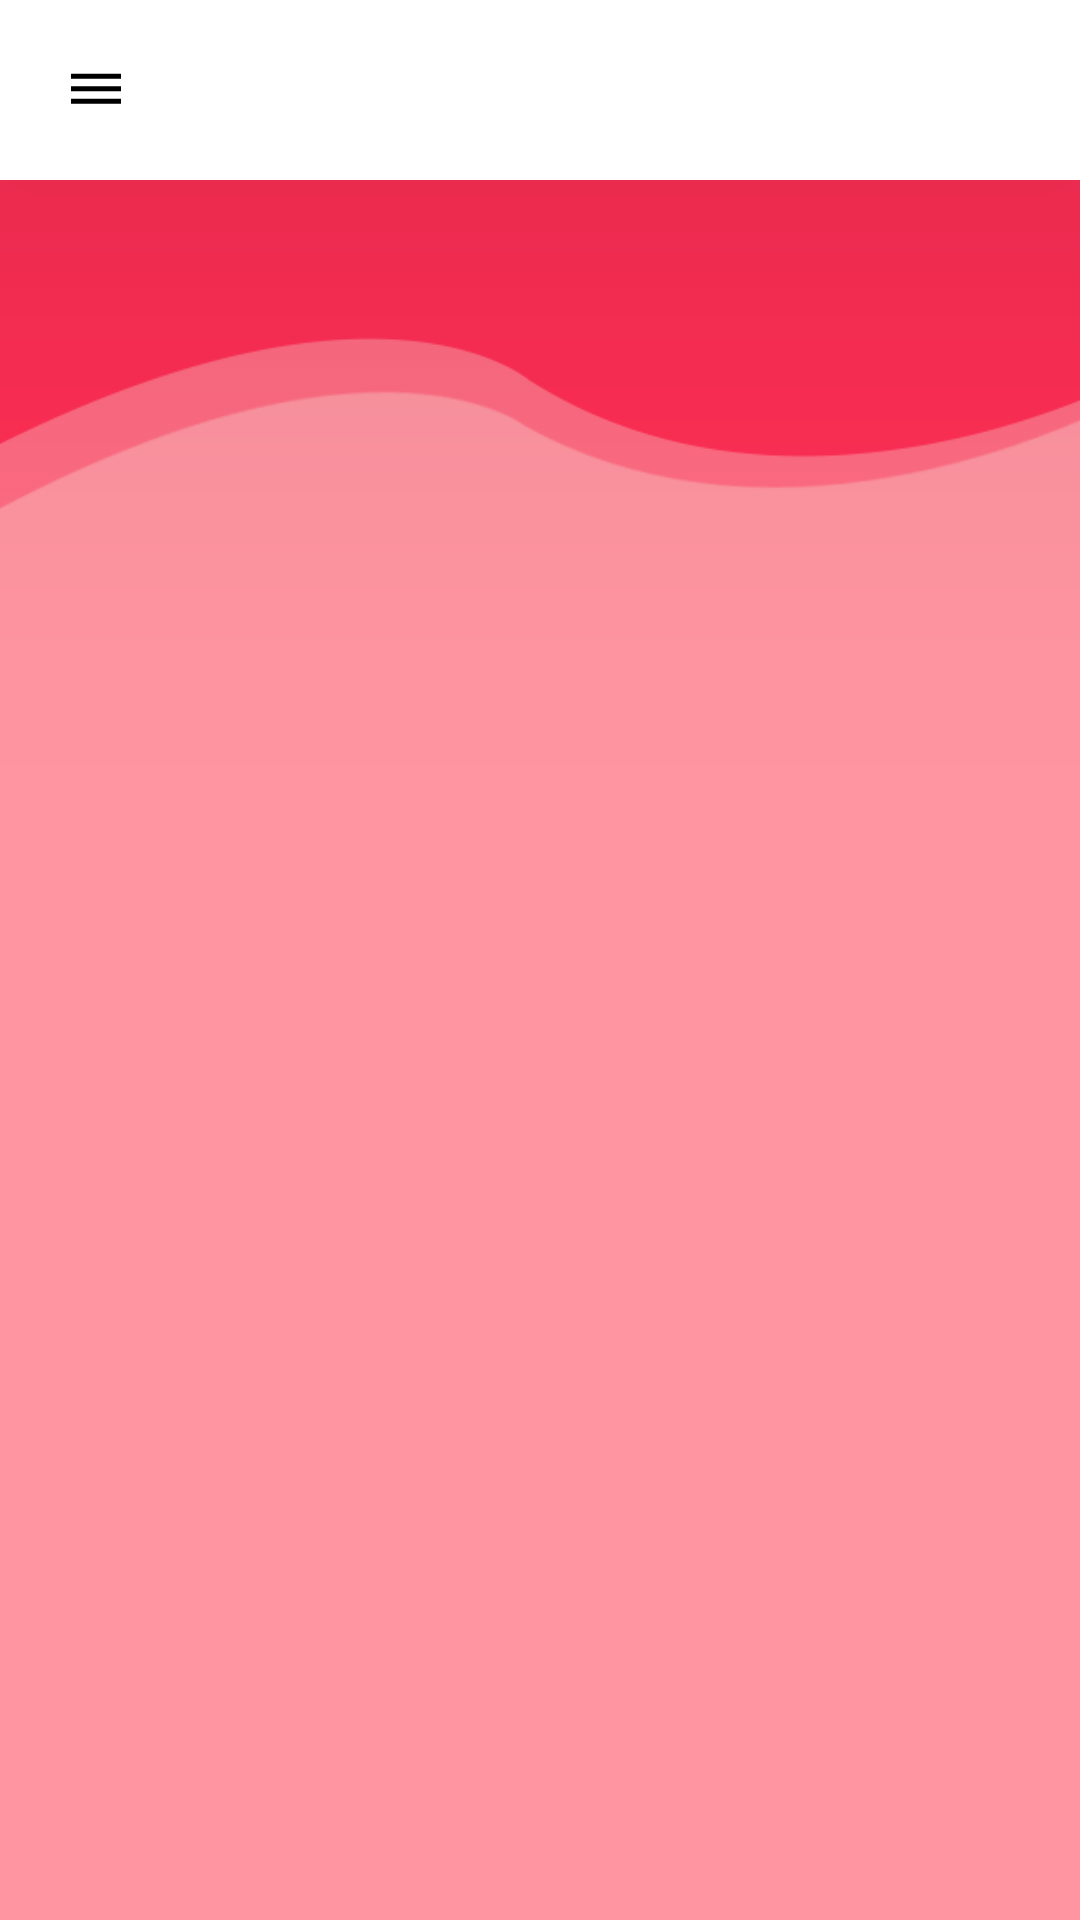

Write the Android layout XML for this screen, with the resource values it uses.
<!-- AndroidManifest.xml: application theme Theme.SongPlayer -->
<!-- res/layout/main_activity.xml -->
<?xml version="1.0" encoding="utf-8"?>
<FrameLayout xmlns:android="http://schemas.android.com/apk/res/android"
    xmlns:app="http://schemas.android.com/apk/res-auto"
    xmlns:tools="http://schemas.android.com/tools"
    android:layout_width="match_parent"
    android:layout_height="match_parent"
    android:background="#aaff6173"
    >
 <ImageView
        android:layout_width="match_parent"
        android:layout_height="170dp"
        android:layout_weight="2"
        android:scaleType="fitXY"
        android:src="@drawable/waves_header" />
    <androidx.recyclerview.widget.RecyclerView
        android:layout_width="240dp"
        android:id="@+id/rv_drawer_menu"
        android:layout_height="wrap_content"
        android:layout_gravity="center_vertical"
        />

    <androidx.constraintlayout.widget.ConstraintLayout
        android:layout_width="match_parent"
        android:id="@+id/fragment_full_screen"
        android:layout_height="match_parent">

        <LinearLayout
            android:id="@+id/linearLayout"
            android:layout_width="match_parent"
            android:layout_height="60dp"
            android:elevation="100dp"
            android:padding="20dp"
            android:background="@color/accent"
            app:layout_constraintEnd_toEndOf="parent"
            app:layout_constraintStart_toStartOf="parent"
            app:layout_constraintTop_toTopOf="parent">

            <ImageView
                android:id="@+id/btn_drawer"
                android:layout_width="wrap_content"
                android:layout_height="wrap_content"
                android:src="@drawable/ic_baseline_dehaze_24" />

            <TextView
                android:layout_width="0dp"
                android:layout_height="match_parent"
                android:layout_weight="1"
                android:gravity="center_horizontal"
                android:text="Hello"
                android:textColor="@color/white"
                android:textSize="15dp"
                android:textStyle="bold" />

            <ImageView
                android:id="@+id/btn_search"
                android:layout_width="wrap_content"
                android:layout_height="wrap_content"
                android:src="@drawable/ic_search" />
        </LinearLayout>

        <FrameLayout
            android:id="@+id/fragment_container"
            android:layout_width="match_parent"

            android:layout_height="0dp"
            app:layout_constraintBottom_toBottomOf="parent"
            app:layout_constraintEnd_toEndOf="parent"
            app:layout_constraintStart_toStartOf="parent"
            android:layout_marginTop="0dp"
            app:layout_constraintTop_toBottomOf="@+id/linearLayout">

        </FrameLayout>
    </androidx.constraintlayout.widget.ConstraintLayout>


</FrameLayout>
<!-- resources referenced by this layout -->
<resources>
  <color name="accent">#ffff</color>
  <color name="white">#FFFF</color>
  <!-- drawable ic_baseline_dehaze_24 (drawable) -->
  <vector android:height="24dp" android:tint="#000"
      android:viewportHeight="24" android:viewportWidth="24"
      android:width="24dp" xmlns:android="http://schemas.android.com/apk/res/android">
      <path android:fillColor="@color/black" android:pathData="M2,15.5v2h20v-2L2,15.5zM2,10.5v2h20v-2L2,10.5zM2,5.5v2h20v-2L2,5.5z"/>
  </vector>
  <!-- drawable ic_search: png bitmap (drawable, 423 bytes) -->
  <!-- drawable waves_header: png bitmap (drawable, 6149 bytes) -->
  <style name="Theme.SongPlayer" parent="Theme.MaterialComponents.DayNight.NoActionBar">
          
          <item name="colorPrimary">@color/purple_500</item>
          <item name="colorAccent">@color/accent</item>
          <item name="colorPrimaryVariant">@color/purple_700</item>
          <item name="colorOnPrimary">@color/white</item>
          
          <item name="colorSecondary">@color/teal_200</item>
          <item name="colorSecondaryVariant">@color/teal_700</item>
          <item name="colorOnSecondary">@color/black</item>
          
          <item name="android:statusBarColor" tools:targetApi="l">?attr/colorPrimaryVariant</item>
          
      </style>
  <color name="black">#FF000000</color>
  <color name="purple_500">#FF6200EE</color>
  <color name="purple_700">#FF3700B3</color>
  <color name="teal_200">#FF03DAC5</color>
  <color name="teal_700">#FF018786</color>
</resources>
